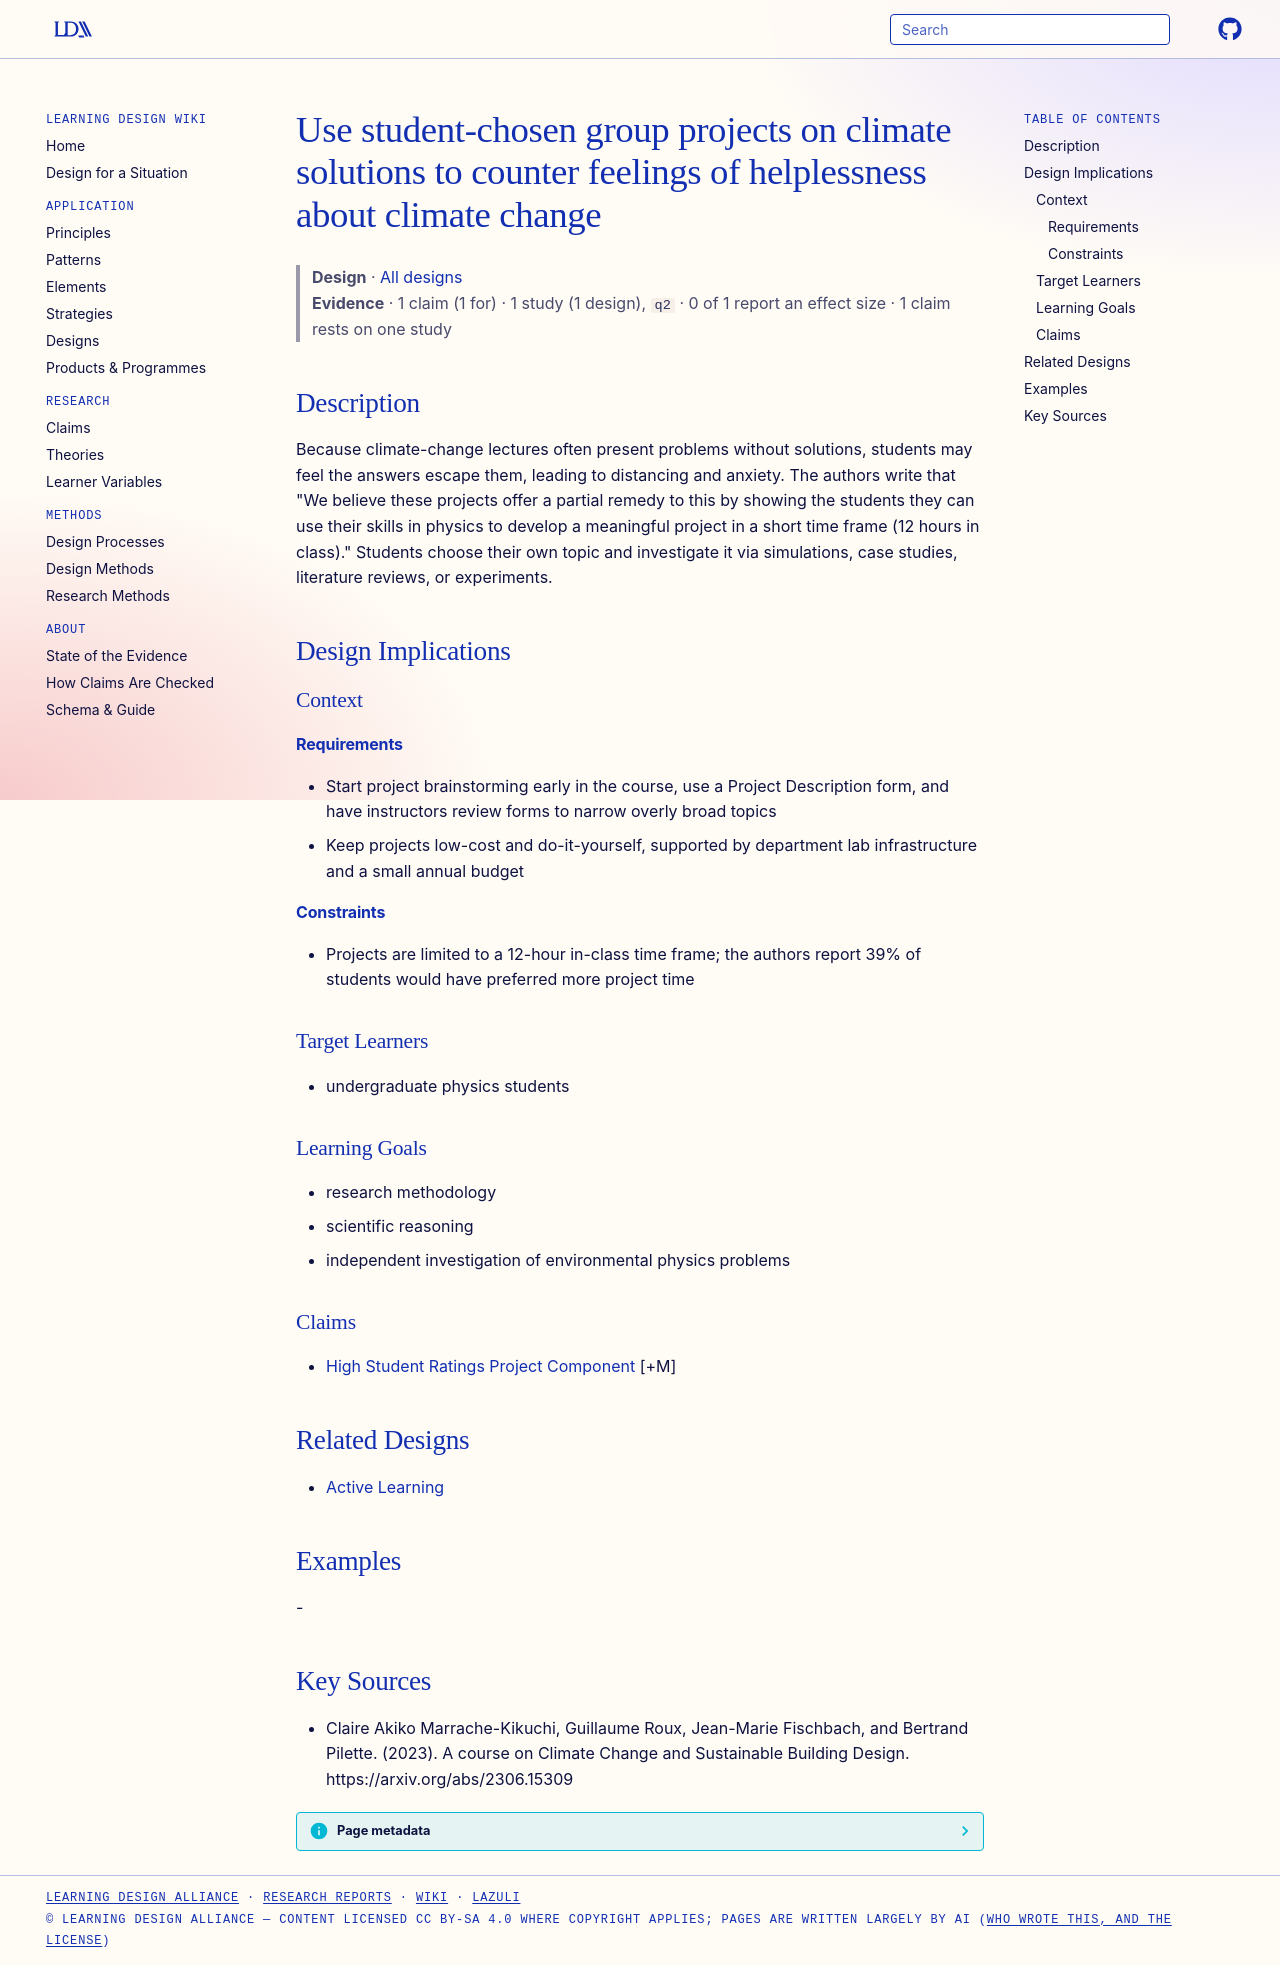

repository: Learning-Design-Alliance/learning-wiki · page: designs/student-projects-counter-climate-anxiety/index.html · generator: mkdocs

---
type: design
id: student-projects-counter-climate-anxiety
title: Use student-chosen group projects on climate solutions to counter feelings of helplessness about climate change
description: Because climate-change lectures often present problems without solutions, students may feel the answers escape them, leading to distancing and anxiety.
status: review
generated:
  by: "process:settle-candidates"
  at: 2026-11-19
sources:
  - id: claire-akiko-marrache-kikuchi-2023
    resource: "https://arxiv.org/abs/2306.15309"
    title: "Claire Akiko Marrache-Kikuchi, Guillaume Roux, Jean-Marie Fischbach, and Bertrand Pilette. (2023). A course on Climate Change and Sustainable Building Design. https://arxiv.org/abs/2306.15309"
    author: Claire Akiko Marrache-Kikuchi, Guillaume Roux, Jean-Marie Fischbach, and Bertrand Pilette
---

# Use student-chosen group projects on climate solutions to counter feelings of helplessness about climate change

> **Design** · [All designs](index.md)
> **Evidence** · 1 claim (1 for) · 1 study (1 design), `q2` · 0 of 1 report an effect size · 1 claim rests on one study

## Description
Because climate-change lectures often present problems without solutions, students may feel the answers escape them, leading to distancing and anxiety. The authors write that "We believe these projects offer a partial remedy to this by showing the students they can use their skills in physics to develop a meaningful project in a short time frame (12 hours in class)." Students choose their own topic and investigate it via simulations, case studies, literature reviews, or experiments.

## Design Implications

### Context
#### Requirements
- Start project brainstorming early in the course, use a Project Description form, and have instructors review forms to narrow overly broad topics
- Keep projects low-cost and do-it-yourself, supported by department lab infrastructure and a small annual budget
#### Constraints
- Projects are limited to a 12-hour in-class time frame; the authors report 39% of students would have preferred more project time

### Target Learners
- undergraduate physics students

### Learning Goals
- research methodology
- scientific reasoning
- independent investigation of environmental physics problems

### Claims
- [High Student Ratings Project Component](../claims/high-student-ratings-project-component.md) [+M]

## Related Designs
- [Active Learning](../principles/active-learning.md)

## Examples
-

## Key Sources
- Claire Akiko Marrache-Kikuchi, Guillaume Roux, Jean-Marie Fischbach, and Bertrand Pilette. (2023). A course on Climate Change and Sustainable Building Design. https://arxiv.org/abs/2306.15309
